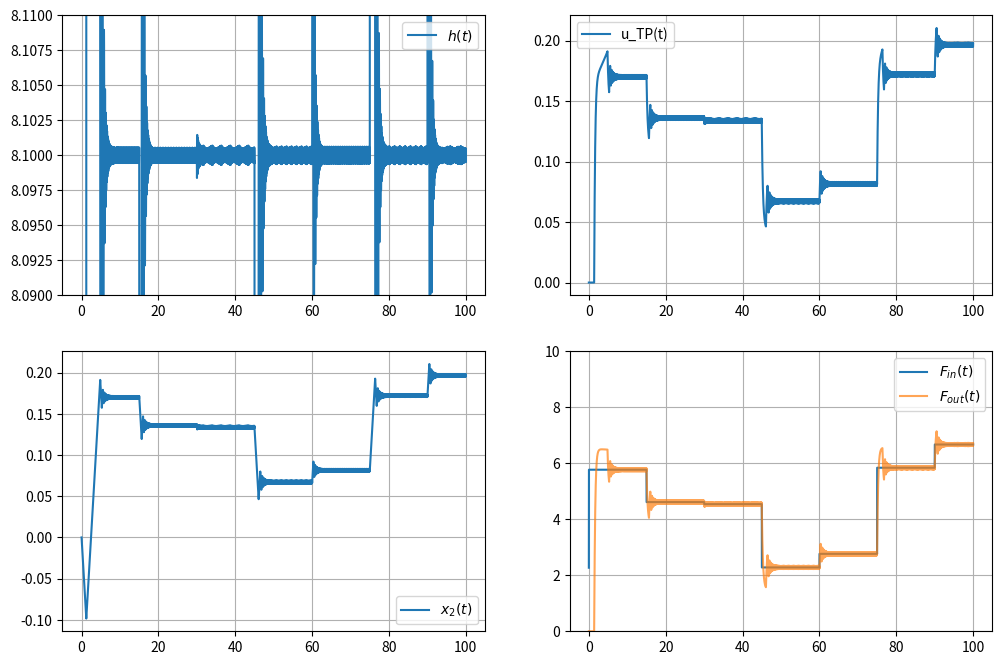
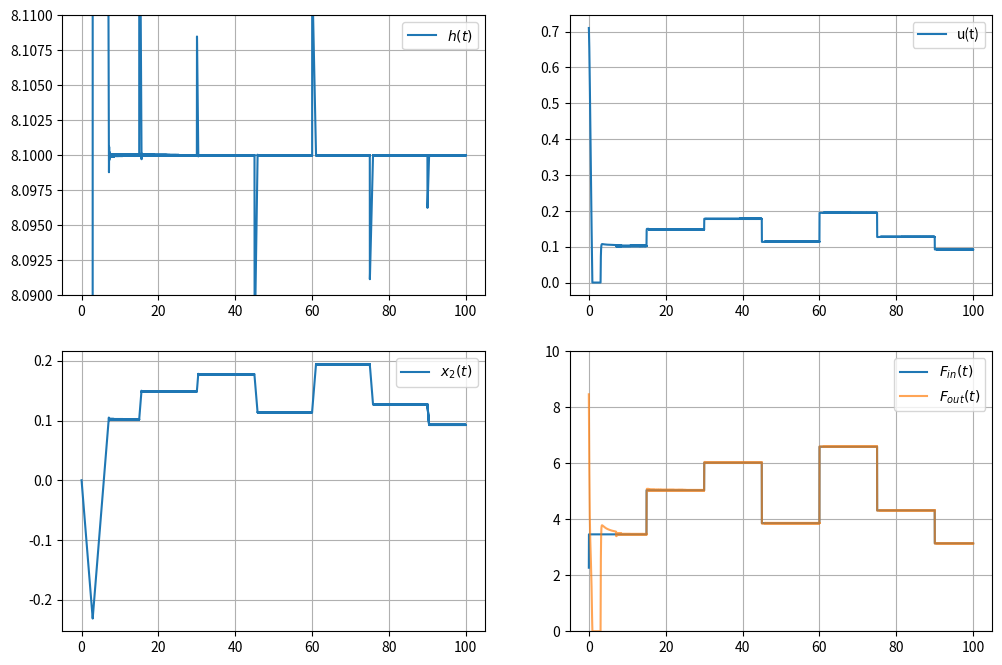
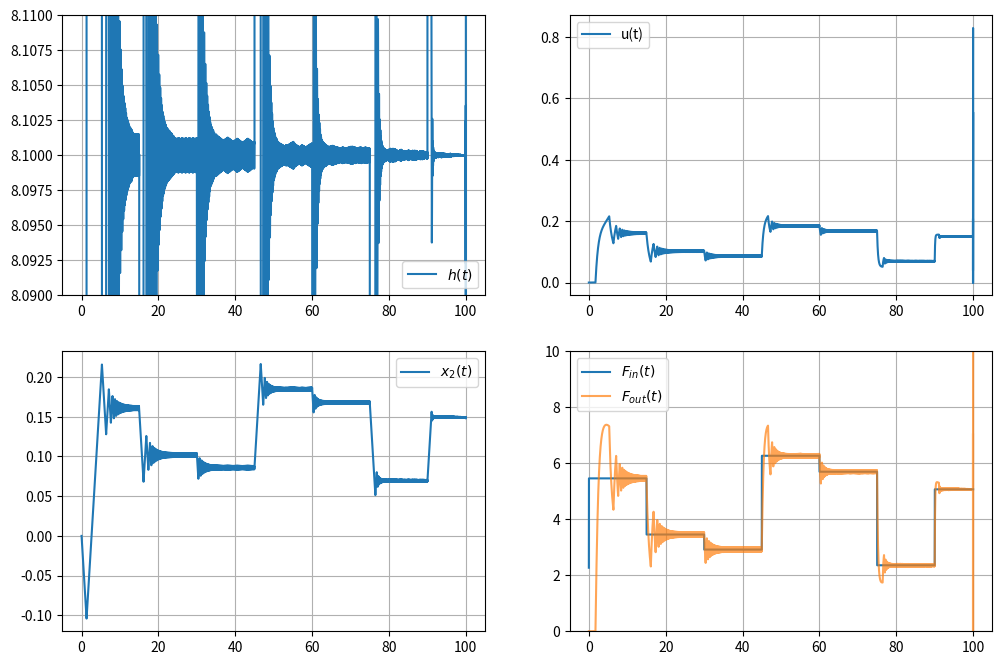
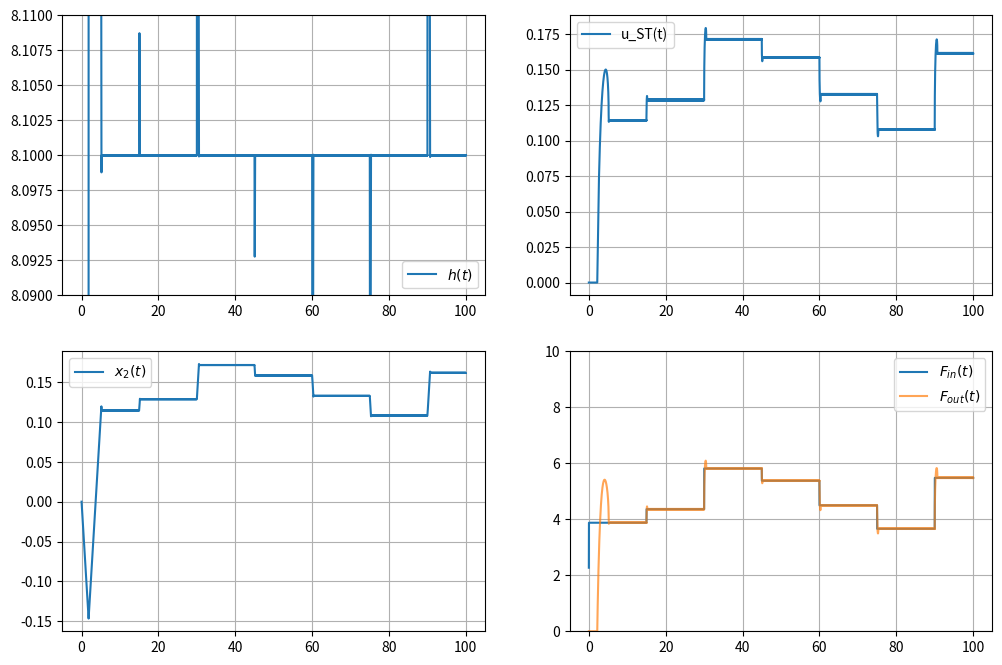
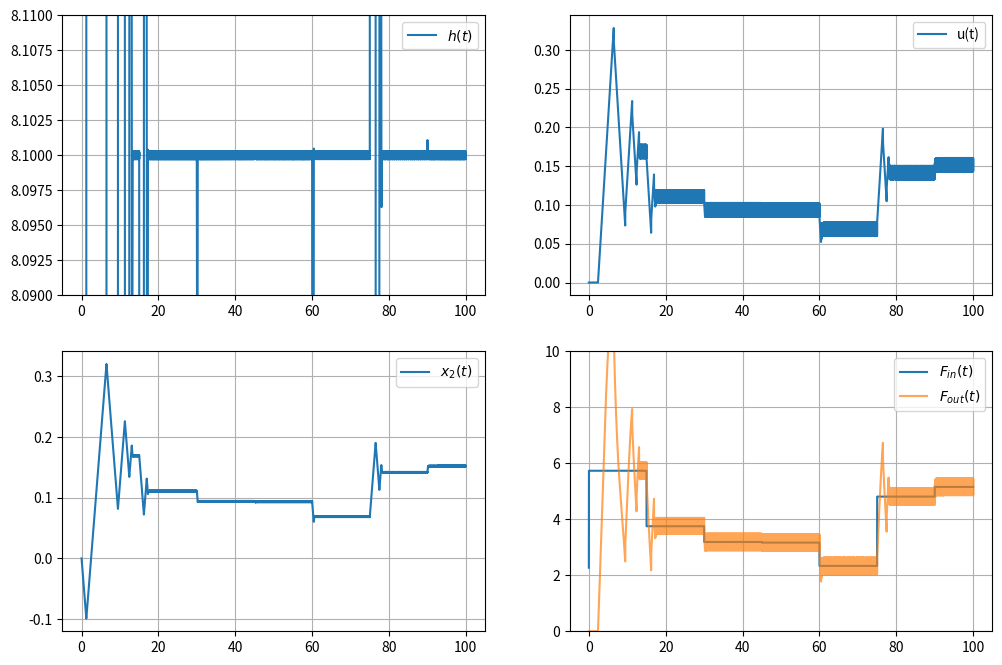

Generate these figures, in order, with matplotlib:
import numpy as np
import matplotlib.pyplot as plt

# Intervalo de tiempo y particion
a = 0
b = 100
T = (b * 1000)

h = (b - a) / T
t = np.linspace(a, b, T + 1)

x_prop = np.zeros((2, T + 1))
v_prop = np.zeros(T + 1)
Fin_prop = np.zeros(T + 1)
Fout_prop = np.zeros(T + 1)

x_PI = np.zeros((2, T + 1))
v_PI = np.zeros(T + 1)
Fin_PI = np.zeros(T + 1)
Fout_PI = np.zeros(T + 1)

x_ST = np.zeros((2, T + 1))
v_ST = np.zeros(T + 1)
Fin_ST = np.zeros(T + 1)
Fout_ST = np.zeros(T + 1)

x_TP = np.zeros((2, T + 1))
v_TP = np.zeros(T + 1)
Fin_TP = np.zeros(T + 1)
Fout_TP = np.zeros(T + 1)

x_MD = np.zeros((2, T + 1))
v_MD = np.zeros(T + 1)
Fin_MD = np.zeros(T + 1)
Fout_MD = np.zeros(T + 1)


# Parámetros del sistema
AT = 1
beta = 1000
Cv = 10
g0 = 9.8
alpha = 0.08
k = 0.1
k_MD = 0.008
kp = 0.1
ki = 0.1
k_TP = 3 # k para tiempo predefinido
xsp = 8.1


# Condiciones iniciales
x_prop[0,0],x_prop[1,0] = 1,0
Fin_prop[0] = 2.27 

x_PI[0,0],x_PI[1,0] = 1,0
Fin_PI[0] = 2.27 

x_ST[0,0],x_ST[1,0] = 1,0
Fin_ST[0] = 2.27 

x_TP[0,0],x_TP[1,0] = 1,0
Fin_TP[0] = 2.27 

x_MD[0,0],x_MD[1,0] = 1,0
Fin_MD[0] = 2.27 


# Trayectoria de referencia
yd = np.array([0, 0])

# Acción de control Proporcional
u = lambda t, x: k * (x - xsp)
def f1(t, x, v, Fin):
    return np.array([(Fin - Cv * v * (1.45 * 10 ** (-4) * beta * g0 * x[0]) ** (0.5)) / AT,
                     alpha * np.sign(x[0] - xsp)])

# Runge Kutta de 4to orden (Proporcional)
for i in range(len(t) - 1):
    Fin_prop[i + 1] = np.random.uniform(2.27, 6.8) if t[i] % 15 == 0 else Fin_prop[i]
    v_prop[i] = 0 if (u(t[i], x_prop[0, i]) + x_prop[1, i]) < 0 or (u(t[i], x_prop[0, i]) + x_prop[1, i]) > 1 else (u(t[i], x_prop[0, i]) + x_prop[1, i])

    k_1 = f1(t[i], x_prop[:, i], v_prop[i], Fin_prop[i])
    k_2 = f1(t[i] + 0.5 * h, x_prop[:, i] + 0.5 * h * k_1, v_prop[i], Fin_prop[i])
    k_3 = f1(t[i] + 0.5 * h, x_prop[:, i] + 0.5 * h * k_2, v_prop[i], Fin_prop[i])
    k_4 = f1(t[i] + h, x_prop[:, i] + k_3 * h, v_prop[i], Fin_prop[i])
    x_prop[:, i + 1] = x_prop[:, i] + (1 / 6) * (k_1 + 2 * k_2 + 2 * k_3 + k_4) * h

    Fout_prop[i] = Cv * v_prop[i] * (1.45 * 10 ** (-4) * beta * g0 * x_prop[0, i]) ** (0.5) / AT

# Acción de control PI
u_PI = lambda t, x: kp * abs(x - xsp) + ki * (x - xsp) * t
def f2(t, x, v, Fin):
    return np.array([(Fin - Cv * v * (1.45 * 10 ** (-4) * beta * g0 * x[0]) ** (0.5)) / AT,
                     alpha * np.sign(x[0] - xsp)])
# Runge Kutta de 4to orden (PI)
for i in range(len(t) - 1):
    Fin_PI[i + 1] = np.random.uniform(2.27, 6.8) if t[i] % 15 == 0 else Fin_PI[i]
    v_PI[i] = 0 if (u_PI(t[i], x_PI[0, i]) + x_PI[1, i]) < 0 or (u_PI(t[i], x_PI[0, i]) + x_PI[1, i]) > 1 else (u_PI(t[i], x_PI[0, i]) + x_PI[1, i])

    k_1 = f2(t[i], x_PI[:, i], v_PI[i], Fin_PI[i])
    k_2 = f2(t[i] + 0.5 * h, x_PI[:, i] + 0.5 * h * k_1, v_PI[i], Fin_PI[i])
    k_3 = f2(t[i] + 0.5 * h, x_PI[:, i] + 0.5 * h * k_2, v_PI[i], Fin_PI[i])
    k_4 = f2(t[i] + h, x_PI[:, i] + k_3 * h, v_PI[i], Fin_PI[i])
    x_PI[:, i + 1] = x_PI[:, i] + (1 / 6) * (k_1 + 2 * k_2 + 2 * k_3 + k_4) * h

    Fout_PI[i] = Cv * v_PI[i] * (1.45 * 10 ** (-4) * beta * g0 * x_PI[0, i]) ** (0.5) / AT

# Accion de control Super Twisting
u_ST = lambda t, x: k * abs(x - xsp) ** (0.5) * np.sign(x - xsp)
def f3(t, x, v, Fin):
    return np.array([(Fin - Cv * v * (1.45 * 10 ** (-4) * beta * g0 * x[0]) ** (0.5)) / AT,
                     alpha * np.sign(x[0] - xsp)])

# Runge Kutta de 4to orden (ST)
for i in range(len(t) - 1):
    Fin_ST[i + 1] = np.random.uniform(2.27, 6.8) if t[i] % 15 == 0 else Fin_ST[i]
    v_ST[i] = 0 if (u_ST(t[i], x_ST[0, i]) + x_ST[1, i]) < 0 or (u_ST(t[i], x_ST[0, i]) + x_ST[1, i]) > 1 else (u_ST(t[i], x_ST[0, i]) + x_ST[1, i])

    k_1 = f3(t[i], x_ST[:, i], v_ST[i], Fin_ST[i])
    k_2 = f3(t[i] + 0.5 * h, x_ST[:, i] + 0.5 * h * k_1, v_ST[i], Fin_ST[i])
    k_3 = f3(t[i] + 0.5 * h, x_ST[:, i] + 0.5 * h * k_2, v_ST[i], Fin_ST[i])
    k_4 = f3(t[i] + h, x_ST[:, i] + k_3 * h, v_ST[i], Fin_ST[i])
    x_ST[:, i + 1] = x_ST[:, i] + (1 / 6) * (k_1 + 2 * k_2 + 2 * k_3 + k_4) * h

    Fout_ST[i] = Cv * v_ST[i] * (1.45 * 10 ** (-4) * beta * g0 * x_ST[0, i]) ** (0.5) / AT

# Accion de control Tiempo Predefinido
u_TP = lambda t, x: -(k_TP * (x - xsp)) / (t - b)
def f4(t, x, v, Fin):
    return np.array([(Fin - Cv * v * (1.45 * 10 ** (-4) * beta * g0 * x[0]) ** (0.5)) / AT,
                     alpha * np.sign(x[0] - xsp)])

# Runge Kutta de 4to orden (TP)
for i in range(len(t) - 1):
    Fin_TP[i + 1] = np.random.uniform(2.27, 6.8) if t[i] % 15 == 0 else Fin_TP[i]
    v_TP[i] = 0 if (u_TP(t[i], x_TP[0, i]) + x_TP[1, i]) < 0 or (u_TP(t[i], x_TP[0, i]) + x_TP[1, i]) > 1 else (u_TP(t[i], x_TP[0, i]) + x_TP[1, i])

    k_1 = f4(t[i], x_TP[:, i], v_TP[i], Fin_TP[i])
    k_2 = f4(t[i] + 0.5 * h, x_TP[:, i] + 0.5 * h * k_1, v_TP[i], Fin_TP[i])
    k_3 = f4(t[i] + 0.5 * h, x_TP[:, i] + 0.5 * h * k_2, v_TP[i], Fin_TP[i])
    k_4 = f4(t[i] + h, x_TP[:, i] + k_3 * h, v_TP[i], Fin_TP[i])
    x_TP[:, i + 1] = x_TP[:, i] + (1 / 6) * (k_1 + 2 * k_2 + 2 * k_3 + k_4) * h

    Fout_TP[i] = Cv * v_TP[i] * (1.45 * 10 ** (-4) * beta * g0 * x_TP[0, i]) ** (0.5) / AT

# Accion de control Modos deslizantes
u_MD = lambda t, x: k_MD * np.sign(x - xsp)
def f5(t, x, v, Fin):
    return np.array([(Fin - Cv * v * (1.45 * 10 ** (-4) * beta * g0 * x[0]) ** (0.5)) / AT,
                     alpha * np.sign(x[0] - xsp)])
# Runge Kutta de 4to orden (MD)
for i in range(len(t) - 1):
    Fin_MD[i + 1] = np.random.uniform(2.27, 6.8) if t[i] % 15 == 0 else Fin_MD[i]
    v_MD[i] = 0 if (u_MD(t[i], x_MD[0, i]) + x_MD[1, i]) < 0 or (u_MD(t[i], x_MD[0, i]) + x_MD[1, i]) > 1 else (u_MD(t[i], x_MD[0, i]) + x_MD[1, i])

    k_1 = f5(t[i], x_MD[:, i], v_MD[i], Fin_MD[i])
    k_2 = f5(t[i] + 0.5 * h, x_MD[:, i] + 0.5 * h * k_1, v_MD[i], Fin_MD[i])
    k_3 = f5(t[i] + 0.5 * h, x_MD[:, i] + 0.5 * h * k_2, v_MD[i], Fin_MD[i])
    k_4 = f5(t[i] + h, x_MD[:, i] + k_3 * h, v_MD[i], Fin_MD[i])
    x_MD[:, i + 1] = x_MD[:, i] + (1 / 6) * (k_1 + 2 * k_2 + 2 * k_3 + k_4) * h

    Fout_MD[i] = Cv * v_MD[i] * (1.45 * 10 ** (-4) * beta * g0 * x_MD[0, i]) ** (0.5) / AT

# Graficas
#Grafica Proporcional
fig = plt.figure('Proporcional',figsize=(12,8))


ax1 = plt.subplot(2,2,1)
ax1.plot(t,x_prop[0,:],label = "$h(t)$")
ax1.grid()
ax1.legend()
ax1.set_ylim([8.09,8.11])

ax2 = plt.subplot(2,2,3)
ax2.plot(t,x_prop[1,:],label = "$x_2(t)$")
ax2.grid()
ax2.legend()

ax3 = plt.subplot(2,2,2)
ax3.plot(t[:-1],v_prop[:-1],label="u_TP(t)")
ax3.grid()
ax3.legend()

ax4 = plt.subplot(2,2,4)
ax4.plot(t,Fin_prop,label="$F_{in}(t)$")
ax4.plot(t[:-1],Fout_prop[:-1],label="$F_{out}(t)$",alpha = 0.7)
ax4.set_ylim([0,10])
ax4.grid()
ax4.legend()

plt.show()


#Gráfica PI
fig = plt.figure('P.I.',figsize=(12,8))


ax1 = plt.subplot(2,2,1)
ax1.plot(t,x_PI[0,:],label = "$h(t)$")
ax1.grid()
ax1.legend()
ax1.set_ylim([8.09,8.11])

ax2 = plt.subplot(2,2,3)
ax2.plot(t,x_PI[1,:],label = "$x_2(t)$")
ax2.grid()
ax2.legend()

ax3 = plt.subplot(2,2,2)
ax3.plot(t[:-1],v_PI[:-1],label="u(t)")
ax3.grid()
ax3.legend()

ax4 = plt.subplot(2,2,4)
ax4.plot(t,Fin_PI,label="$F_{in}(t)$")
ax4.plot(t[:-1],Fout_PI[:-1],label="$F_{out}(t)$",alpha = 0.7)
ax4.set_ylim([0,10])
ax4.grid()
ax4.legend()

plt.show()



#Grafica TP
fig = plt.figure('Control de Tiempo Predefinido',figsize=(12,8))


ax1 = plt.subplot(2,2,1)
ax1.plot(t,x_TP[0,:],label = "$h(t)$")
ax1.grid()
ax1.legend()
ax1.set_ylim([8.09,8.11])

ax2 = plt.subplot(2,2,3)
ax2.plot(t,x_TP[1,:],label = "$x_2(t)$")
ax2.grid()
ax2.legend()

ax3 = plt.subplot(2,2,2)
ax3.plot(t[:-1],v_TP[:-1],label="u(t)")
ax3.grid()
ax3.legend()

ax4 = plt.subplot(2,2,4)
ax4.plot(t,Fin_TP,label="$F_{in}(t)$")
ax4.plot(t[:-1],Fout_TP[:-1],label="$F_{out}(t)$",alpha = 0.7)
ax4.set_ylim([0,10])
ax4.grid()
ax4.legend()

plt.show()

#Grafica ST
fig = plt.figure('Super Twisting',figsize=(12,8))


ax1 = plt.subplot(2,2,1)
ax1.plot(t,x_ST[0,:],label = "$h(t)$")
ax1.grid()
ax1.legend()
ax1.set_ylim([8.09,8.11])

ax2 = plt.subplot(2,2,3)
ax2.plot(t,x_ST[1,:],label = "$x_2(t)$")
ax2.grid()
ax2.legend()

ax3 = plt.subplot(2,2,2)
ax3.plot(t[:-1],v_ST[:-1],label="u_ST(t)")
ax3.grid()
ax3.legend()

ax4 = plt.subplot(2,2,4)
ax4.plot(t,Fin_ST,label="$F_{in}(t)$")
ax4.plot(t[:-1],Fout_ST[:-1],label="$F_{out}(t)$",alpha = 0.7)
ax4.set_ylim([0,10])
ax4.grid()
ax4.legend()

plt.show()

#Gráfica MD
fig = plt.figure('Modos deslizantes',figsize=(12,8))


ax1 = plt.subplot(2,2,1)
ax1.plot(t,x_MD[0,:],label = "$h(t)$")
ax1.grid()
ax1.legend()
ax1.set_ylim([8.09,8.11])

ax2 = plt.subplot(2,2,3)
ax2.plot(t,x_MD[1,:],label = "$x_2(t)$")
ax2.grid()
ax2.legend()

ax3 = plt.subplot(2,2,2)
ax3.plot(t[:-1],v_MD[:-1],label="u(t)")
ax3.grid()
ax3.legend()

ax4 = plt.subplot(2,2,4)
ax4.plot(t,Fin_MD,label="$F_{in}(t)$")
ax4.plot(t[:-1],Fout_MD[:-1],label="$F_{out}(t)$",alpha = 0.7)
ax4.set_ylim([0,10])
ax4.grid()
ax4.legend()

plt.show()
